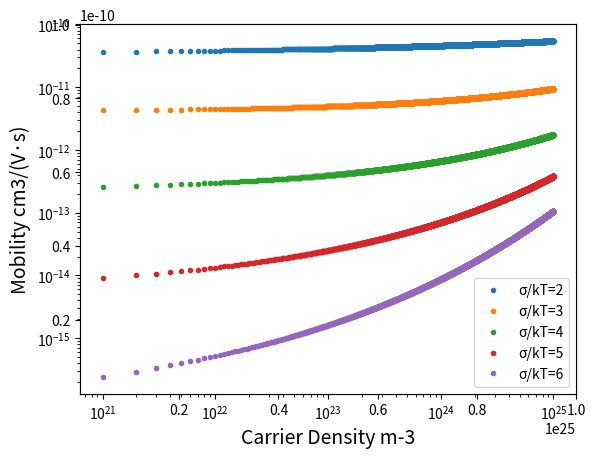

The script that saved this image:
import numpy as np
import matplotlib.pyplot as plt

sigma=0.05 # 无序度 σ
e=1.6e-19
a=1e-9
u0=1e-5 # 本征迁移率
kT=0.0258/e
# sigma_up=sigma/kT
C1=1.8e-9
C2=0.42


def mobility_func(p, sigma_up):
    num_exp = 2 * (np.log(sigma_up ** 2 - sigma_up) - np.log(np.log(4))) / sigma_up ** 2
    return u0*C1*np.exp(-C2*sigma_up**2)*np.exp(0.5* (sigma_up**2 -sigma_up)*(2* p* a**3)**num_exp) *1e4

p_density = np.linspace(1e21, 1e25, 10000)
mobility_list = []
sigma_up = [2,3,4,5,6]

plt.subplot()
plt.xlim([1e21, 1e25])
plt.ylim([1e-16, 1e-10])
plt.axes(xscale='log',yscale='log')
plt.xlabel('Carrier Density m-3', fontsize=14)
plt.ylabel('Mobility cm3/(V·s)', fontsize=14)


for each in sigma_up:
    mobility_list = mobility_func(p_density, each)
    np.savetxt(f'mobility sigma_up={each}.txt', mobility_list)
    plt.plot(p_density, mobility_list, 'o', markersize=3,label=f'σ/kT={each}')

plt.legend()
plt.show()